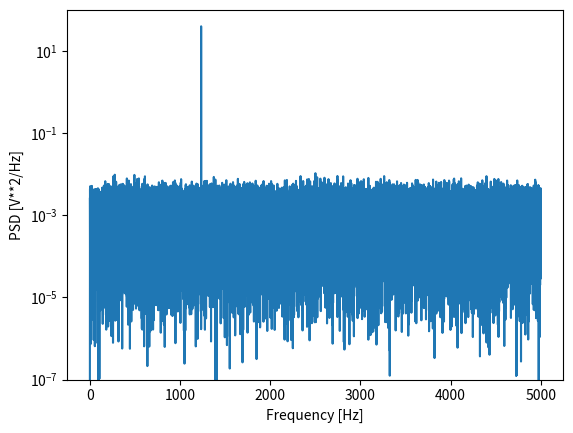

This figure's Python source:
import numpy as np
from scipy import signal
import matplotlib.pyplot as plt

rng = np.random.default_rng()

fs = 10e3
N = 1e5
amp = 2 * np.sqrt(2)
freq = 1234.0
noise_power = 0.001 * fs / 2
time = np.arange(N) / fs
x = amp * np.sin(2 * np.pi * freq * time)
x += rng.normal(scale=np.sqrt(noise_power), size=time.shape)

f, Pxx_den = signal.periodogram(x, fs)
plt.semilogy(f, Pxx_den)
plt.ylim([1e-7, 1e2])
plt.xlabel('Frequency [Hz]')
plt.ylabel('PSD [V**2/Hz]')
plt.show()
